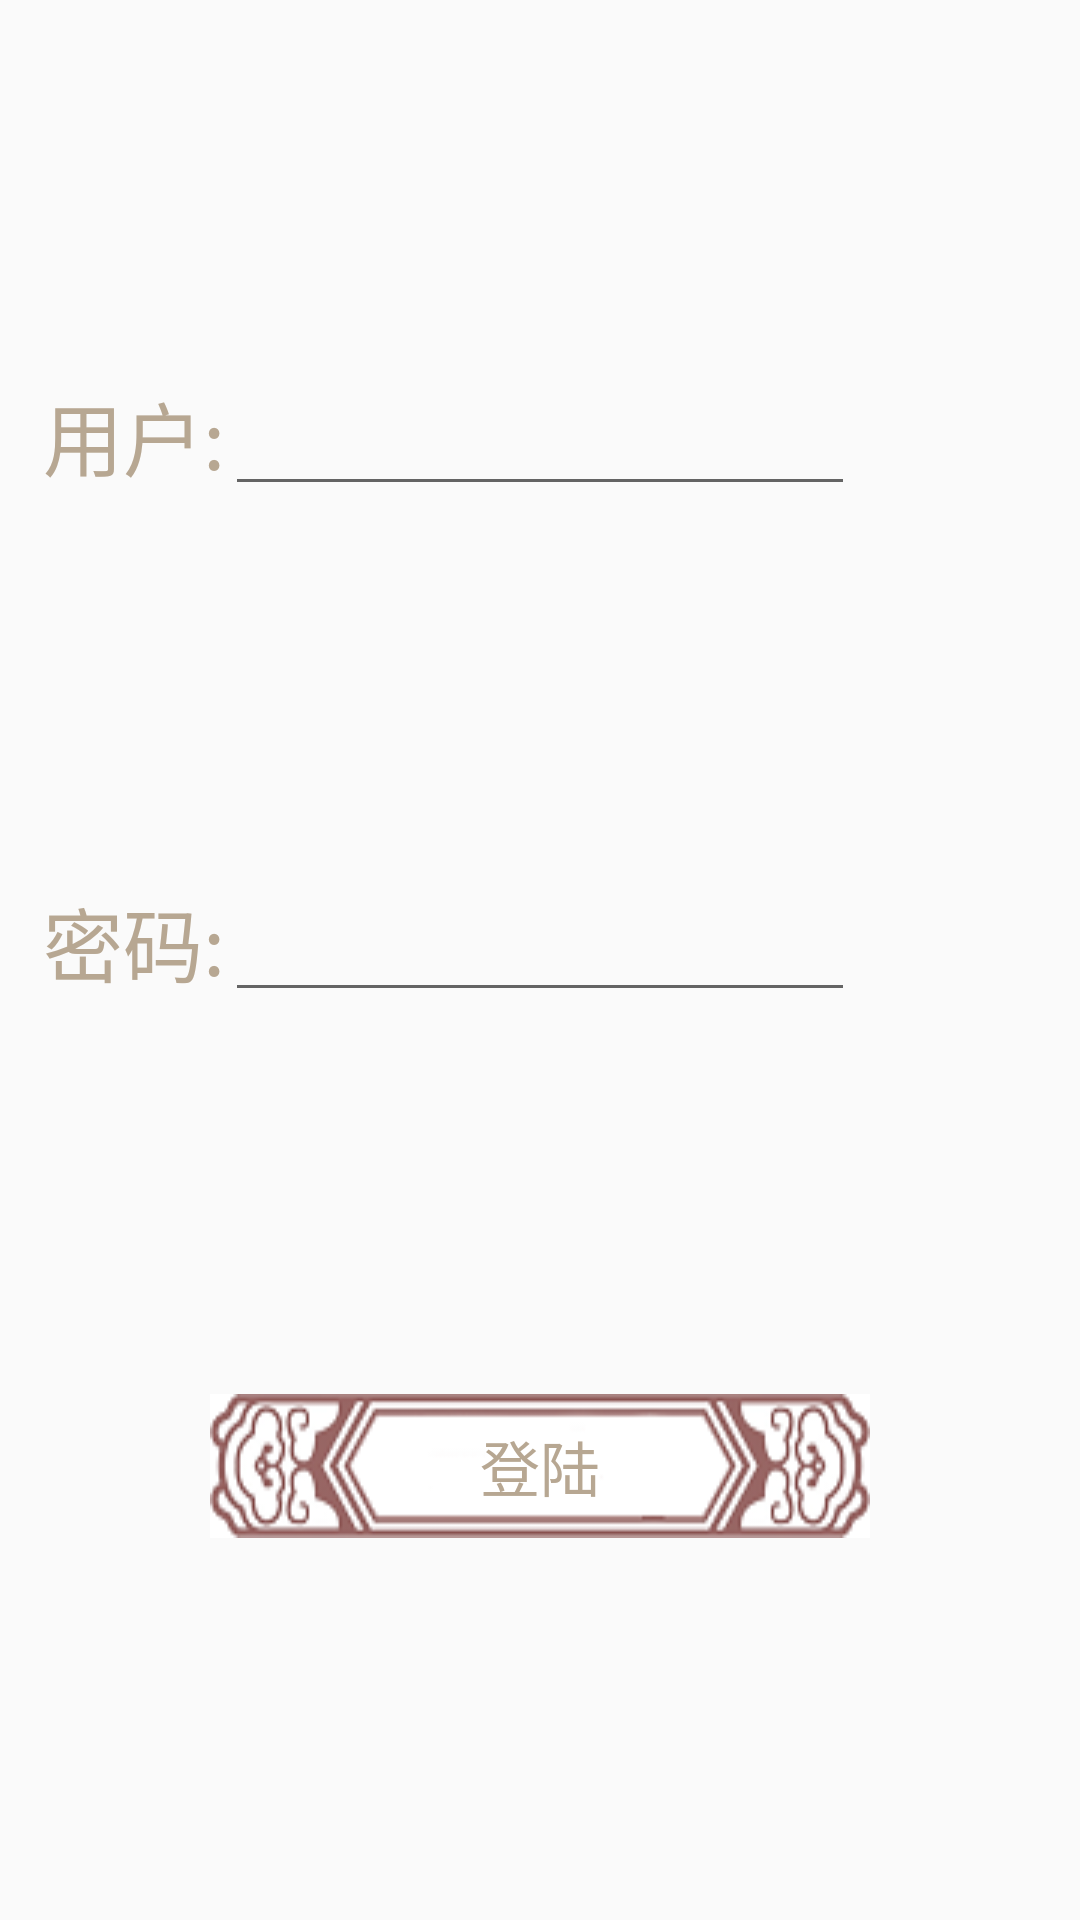

Layout XML and referenced resources for this Android screen:
<!-- AndroidManifest.xml: application theme AppTheme -->
<!-- res/layout/activity_login.xml -->
<?xml version="1.0" encoding="utf-8"?>
<android.support.constraint.ConstraintLayout xmlns:android="http://schemas.android.com/apk/res/android"
    xmlns:app="http://schemas.android.com/apk/res-auto"
    xmlns:tools="http://schemas.android.com/tools"
    android:layout_width="match_parent"
    android:layout_height="match_parent"
    android:background="@drawable/background"
    tools:context=".Login">


    <Button
        android:id="@+id/login"
        android:layout_width="wrap_content"
        android:layout_height="wrap_content"
        android:layout_marginBottom="8dp"
        android:layout_marginEnd="8dp"
        android:layout_marginLeft="8dp"
        android:layout_marginRight="8dp"
        android:layout_marginStart="8dp"
        android:background="@drawable/btn_back"
        android:text="登陆"
        android:textSize="60px"
        android:textColor="#b7a792"
        app:layout_constraintBottom_toBottomOf="parent"
        app:layout_constraintEnd_toEndOf="parent"
        app:layout_constraintStart_toStartOf="parent"
        app:layout_constraintTop_toBottomOf="@+id/pass" />

    <TextView
        android:id="@+id/textView4"
        android:layout_width="wrap_content"
        android:layout_height="wrap_content"
        android:text="用户:"
        android:textSize="80px"
        android:textColor="#b7a792"
        app:layout_constraintBaseline_toBaselineOf="@+id/id"
        app:layout_constraintEnd_toStartOf="@+id/id" />

    <TextView
        android:id="@+id/textView5"
        android:layout_width="wrap_content"
        android:layout_height="wrap_content"
        android:text="密码:"
        android:textColor="#b7a792"
        android:textSize="80px"
        app:layout_constraintBaseline_toBaselineOf="@+id/pass"
        app:layout_constraintEnd_toStartOf="@+id/pass" />

    <EditText
        android:id="@+id/id"
        android:layout_width="wrap_content"
        android:layout_height="wrap_content"
        android:layout_marginBottom="8dp"
        android:layout_marginEnd="8dp"
        android:layout_marginLeft="8dp"
        android:layout_marginRight="8dp"
        android:layout_marginStart="8dp"
        android:layout_marginTop="8dp"
        android:ems="10"
        android:inputType="date"
        app:layout_constraintBottom_toTopOf="@+id/pass"
        app:layout_constraintEnd_toEndOf="parent"
        app:layout_constraintStart_toStartOf="parent"
        app:layout_constraintTop_toTopOf="parent" />

    <EditText
        android:id="@+id/pass"
        android:layout_width="wrap_content"
        android:layout_height="wrap_content"
        android:layout_marginBottom="8dp"
        android:layout_marginEnd="8dp"
        android:layout_marginLeft="8dp"
        android:layout_marginRight="8dp"
        android:layout_marginStart="8dp"
        android:ems="10"
        android:inputType="textPassword"
        app:layout_constraintBottom_toTopOf="@+id/login"
        app:layout_constraintEnd_toEndOf="parent"
        app:layout_constraintStart_toStartOf="parent"
        app:layout_constraintTop_toBottomOf="@+id/id" />


</android.support.constraint.ConstraintLayout>
<!-- resources referenced by this layout -->
<resources>
  <!-- drawable btn_back: png bitmap (drawable, 10600 bytes) -->
  <style name="AppTheme" parent="Base.Theme.AppCompat.Light.DarkActionBar">
          
          <item name="colorPrimary">@color/colorPrimary</item>
          <item name="colorPrimaryDark">@color/colorPrimaryDark</item>
          <item name="colorAccent">@color/colorAccent</item>
  
          <item name="windowNoTitle">true</item>
          <item name="android:windowFullscreen">true</item>
      </style>
  <!-- not gathered from this repository: default colours our renderer supplied (Android Studio template values) -->
  <color name="colorPrimary">#FF6200EE</color>
  <color name="colorPrimaryDark">#FF3700B3</color>
  <color name="colorAccent">#FF03DAC5</color>
</resources>
